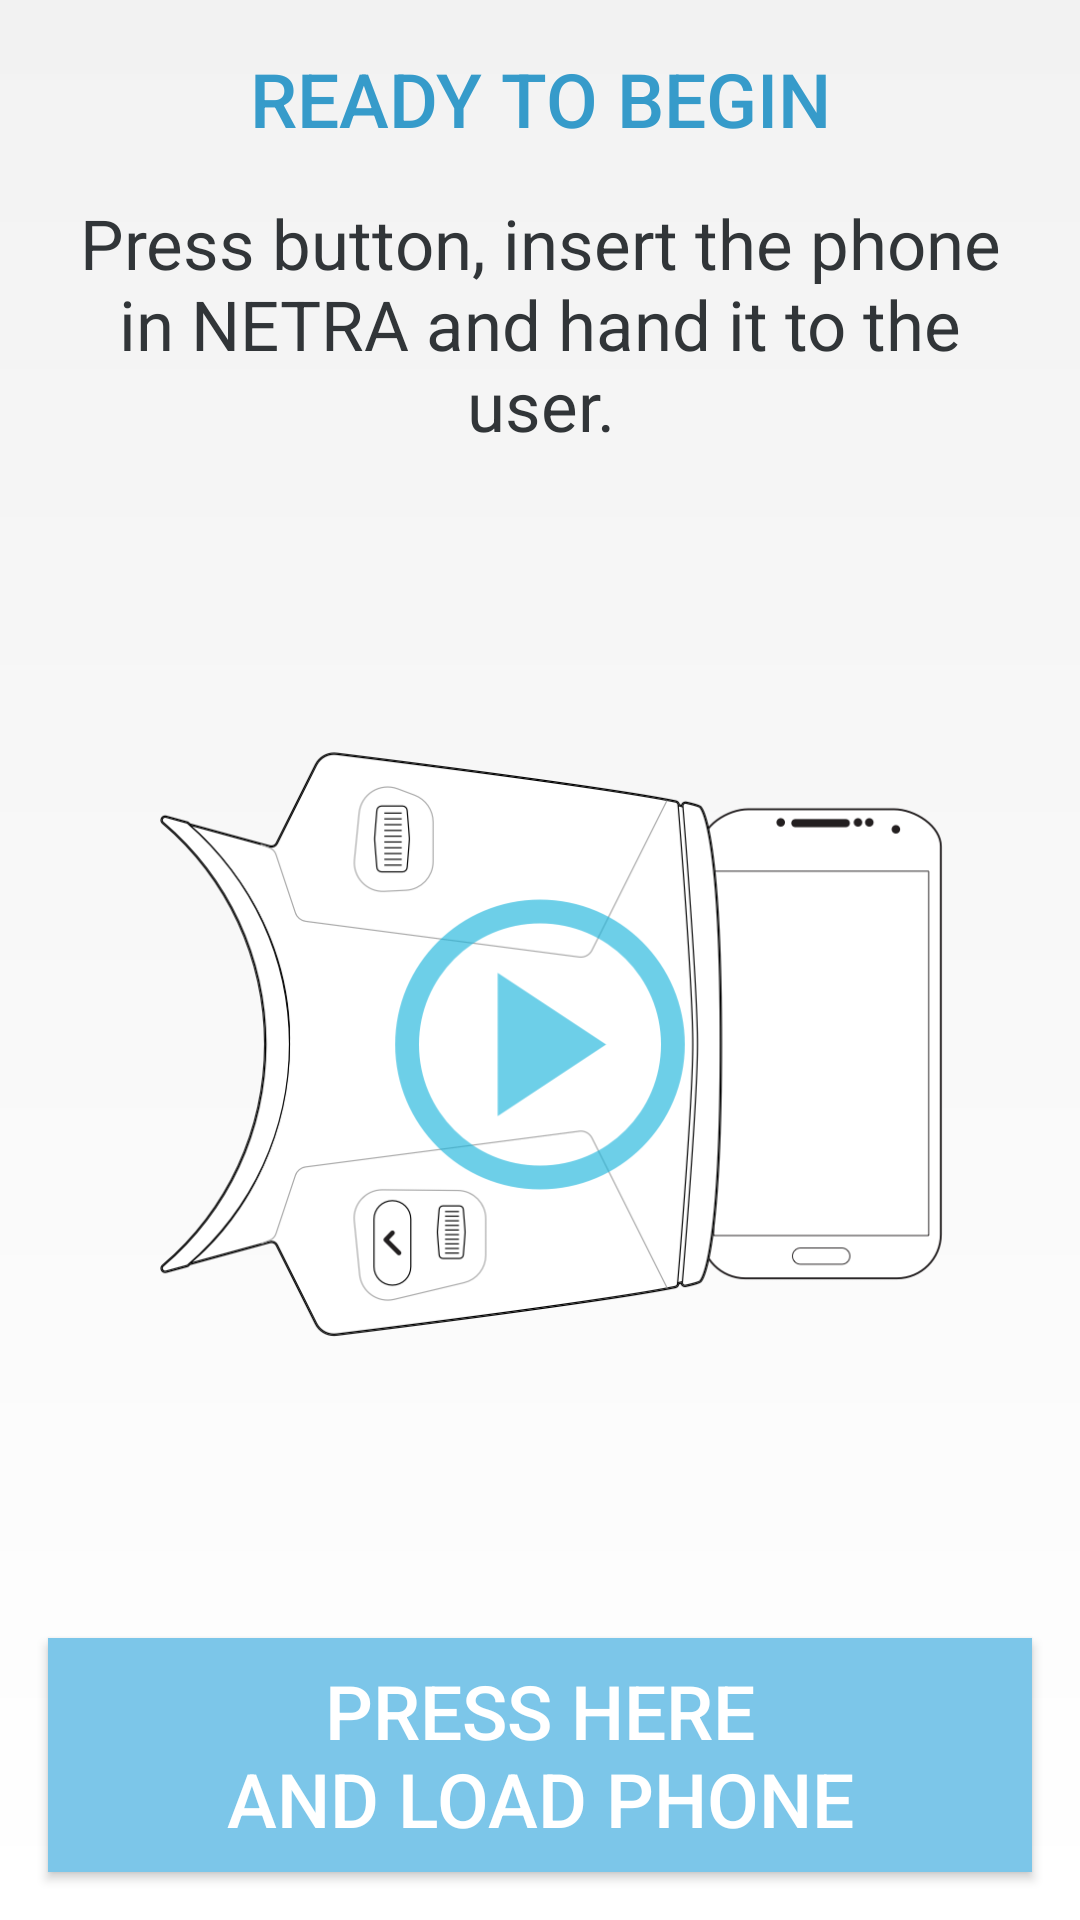

Layout XML and referenced resources for this Android screen:
<!-- AndroidManifest.xml: application theme AppTheme -->
<!-- res/layout/fragment_nav_put_device.xml -->
<?xml version="1.0" encoding="utf-8"?>
<RelativeLayout xmlns:android="http://schemas.android.com/apk/res/android"
    android:layout_width="match_parent"
    android:layout_height="match_parent"
    android:background="@drawable/background">

    <TextView
        android:id="@+id/instructions_1"
        android:layout_width="match_parent"
        android:layout_height="wrap_content"
        style="@style/Header"
        android:layout_marginTop="16dp"
        android:text="@string/ready_to_begin"
        android:layout_marginBottom="16dp" />

    <TextView
        android:id="@+id/instructions_2"
        android:layout_width="match_parent"
        android:layout_height="wrap_content"
        style="@style/SubHeader"
        android:text="@string/press_confirm_insert_and_hand"
        android:layout_below="@id/instructions_1"
        android:layout_marginLeft="16dp"
        android:layout_marginRight="16dp"
        android:layout_marginBottom="16dp" />

    <RelativeLayout
        android:layout_width="match_parent"
        android:layout_height="match_parent"
        android:layout_marginLeft="16dp"
        android:layout_marginRight="16dp"
        android:layout_below="@id/instructions_2"
        android:layout_above="@+id/start_button">

        <ImageView
            android:layout_width="match_parent"
            android:layout_height="wrap_content"
            android:layout_centerVertical="true"
            android:src="@drawable/netra_animation"
            android:id="@+id/imageView" />

    </RelativeLayout>


    <Button
        android:id="@+id/start_button"
        android:layout_width="match_parent"
        android:layout_height="@dimen/button_size"
        android:layout_alignParentBottom="true"
        style="@style/Header"
        android:layout_margin="16dp"
        android:text="@string/insert_into_device"
        android:textColor="@color/btn_next_text"
        android:background="@drawable/btn_next" />


</RelativeLayout>
<!-- resources referenced by this layout -->
<resources>
  <item name="btn_next_text" type="color">#FFFFFF</item>
  <dimen name="button_size">78dp</dimen>
  <!-- drawable background (drawable) -->
  <shape xmlns:android="http://schemas.android.com/apk/res/android"
      android:shape="rectangle">
      <gradient
          android:startColor="#ffffff"
          android:endColor="#F2F2F2"
          android:angle="90" />
      <corners android:radius="0dp" />
  
  
  </shape>
  <!-- drawable btn_next (drawable) -->
  <?xml version="1.0" encoding="UTF-8"?>
  <selector xmlns:android="http://schemas.android.com/apk/res/android" android:exitFadeDuration="@android:integer/config_shortAnimTime">
  
      <item android:state_pressed="true" android:drawable="@color/btn_next_background_pressed" />
      <item android:state_enabled="false" android:drawable="@color/btn_next_background_disabled" />
  
      <item android:drawable="@color/btn_next_background" />
  </selector>
  <!-- drawable netra_animation (drawable) -->
  <animation-list xmlns:android="http://schemas.android.com/apk/res/android"
      android:id="@+id/selected"
      android:oneshot="true">
      <item
          android:drawable="@drawable/frame1_play"
          android:duration="300" />
      <item
          android:drawable="@drawable/frame1"
          android:duration="500" />
      <item
          android:drawable="@drawable/frame2"
          android:duration="500" />
      <item
          android:drawable="@drawable/frame3"
          android:duration="500" />
      <item
          android:drawable="@drawable/frame4"
          android:duration="500" />
      <item
          android:drawable="@drawable/frame5"
          android:duration="500" />
      <item
          android:drawable="@drawable/frame9"
          android:duration="500" />
      <item
          android:drawable="@drawable/frame10"
          android:duration="1000" />
      <item
          android:drawable="@drawable/frame1_play"
          android:duration="1" />
  </animation-list>
  <string name="insert_into_device">PRESS HERE\nAND LOAD PHONE</string>
  <string name="press_confirm_insert_and_hand">Press button, insert the phone in NETRA and hand it to the user.</string>
  <string name="ready_to_begin">READY TO BEGIN</string>
  <style name="Header">
          <item name="android:gravity">center</item>
          <item name="android:textColor">@color/header_text</item>
          <item name="android:textSize">25sp</item>
          <item name="android:fontFamily">sans-serif-medium</item>
      </style>
  <style name="SubHeader">
          <item name="android:gravity">center</item>
          <item name="android:textColor">@color/sub_header_text</item>
          <item name="android:textSize">23sp</item>
          <item name="android:fontFamily">sans-serif</item>
      </style>
  <style name="AppTheme" parent="Theme.AppCompat.Light.DarkActionBar">
          
          <item name="colorPrimary">@color/colorPrimary</item>
          <item name="colorPrimaryDark">@color/colorPrimaryDark</item>
          <item name="colorAccent">@color/colorAccent</item>
          <item name="android:dialogTheme">@style/MyDialogTheme</item>
          <item name="android:datePickerStyle">@style/MyDatePicker</item>
      </style>
  <item name="btn_next_background_pressed" type="color">#26A5DF</item>
  <item name="btn_next_background_disabled" type="color">#D8D8D8</item>
  <item name="btn_next_background" type="color">#7CC6E9</item>
  <!-- drawable frame5: png bitmap (drawable-xhdpi, 46036 bytes) -->
  <!-- drawable frame9: png bitmap (drawable-xhdpi, 43175 bytes) -->
  <item name="header_text" type="color">#369BCA</item>
  <item name="sub_header_text" type="color">#313538</item>
  <color name="colorPrimary">#3F51B5</color>
  <color name="colorPrimaryDark">#303F9F</color>
  <color name="colorAccent">#00BFFF</color>
  <style name="MyDialogTheme" parent="Theme.AppCompat.Light.Dialog.Alert">
          <item name="android:datePickerStyle">@style/MyDatePicker</item>
      </style>
  <style name="MyDatePicker" parent="android:Widget.Material.DatePicker">
          <item name="android:datePickerMode">spinner</item>
      </style>
</resources>
